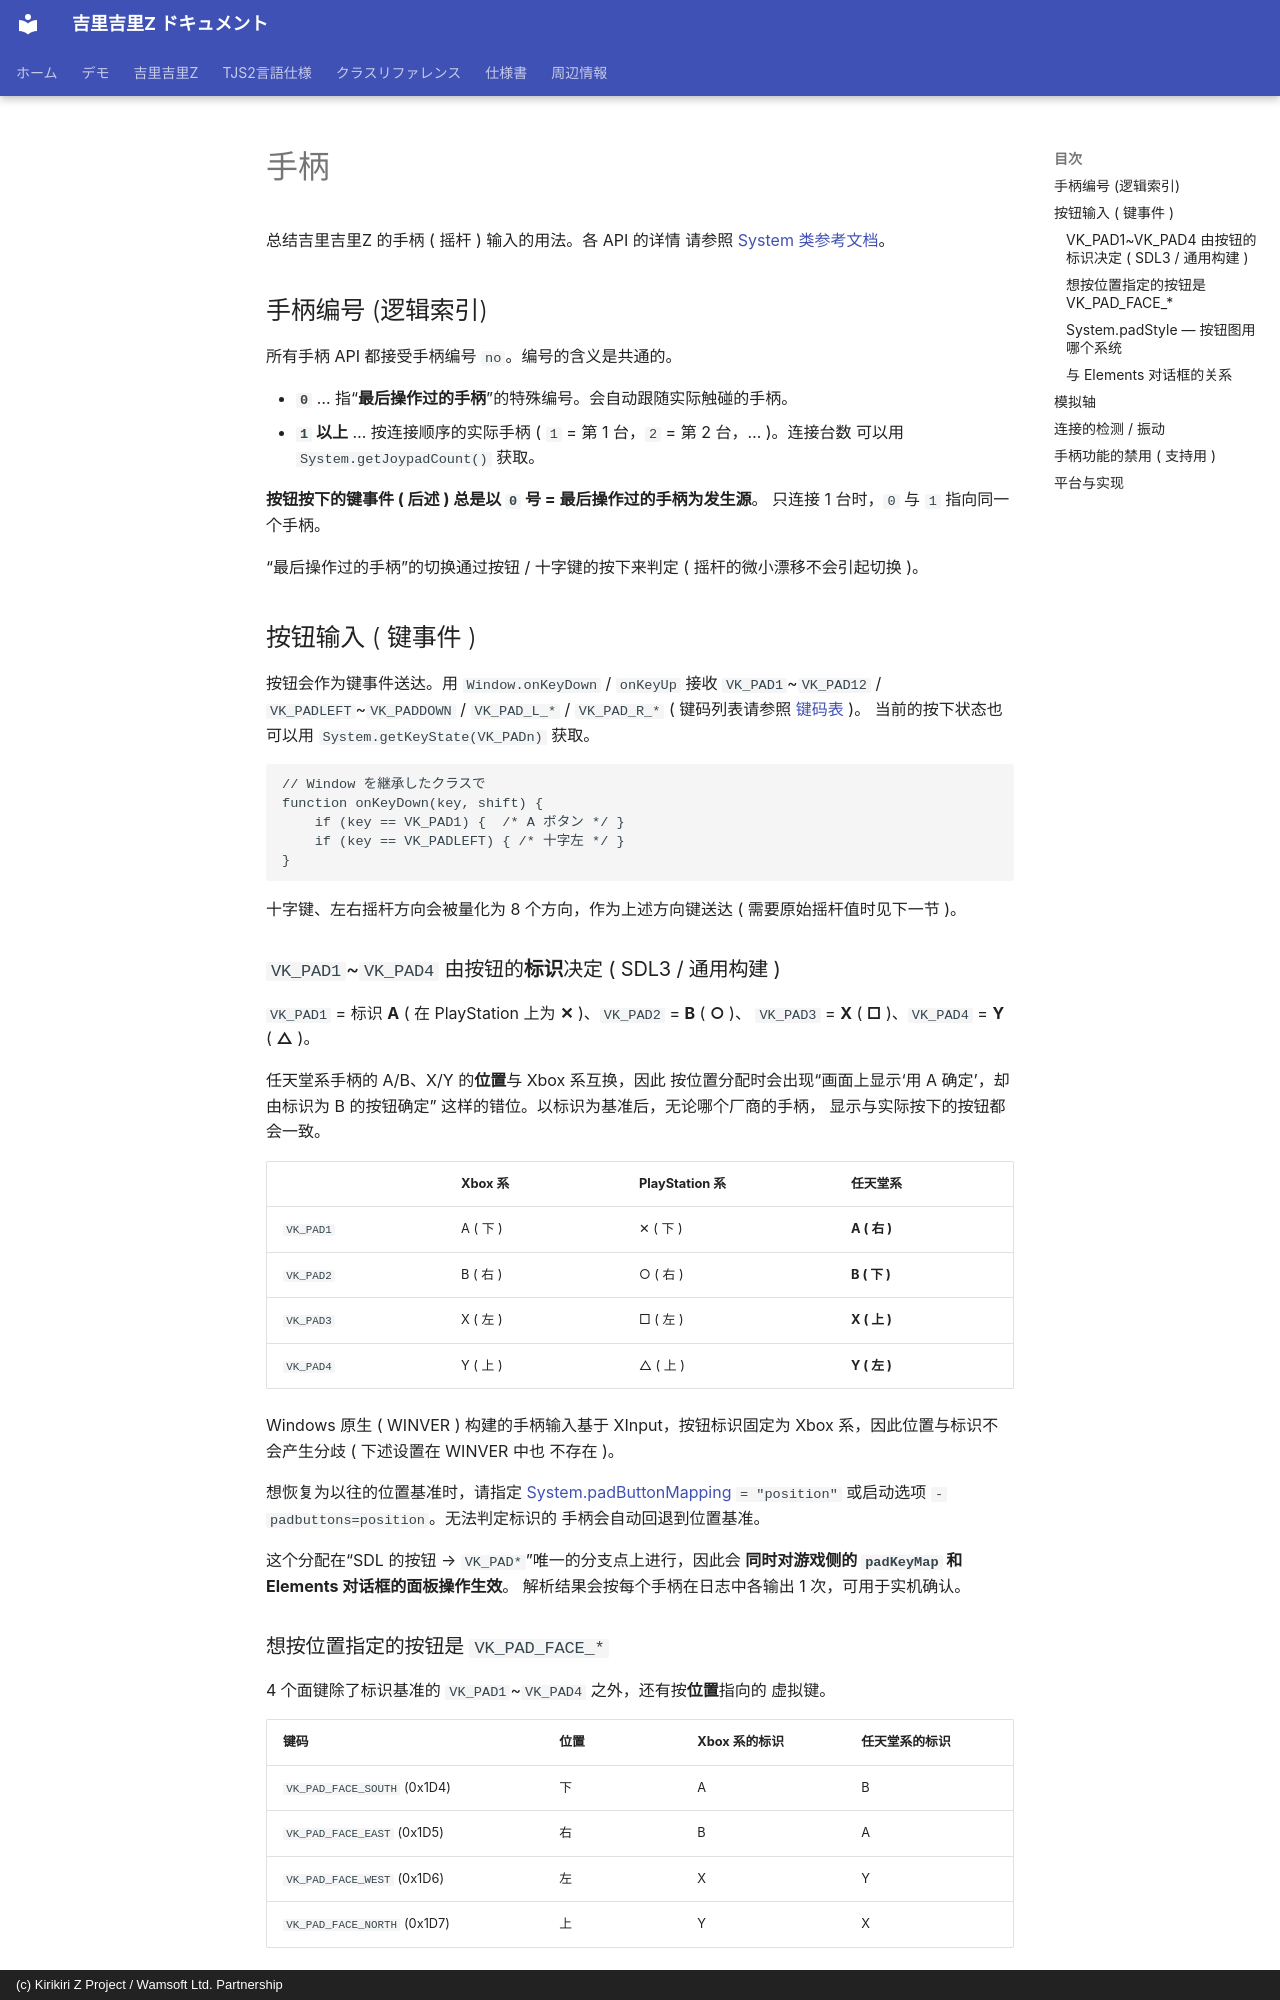

repository: AetherKiri/krkrz_dev · page: zh/topics/core/gamepad/index.html · generator: mkdocs · copyright: (c) Kirikiri Z Project / Wamsoft Ltd. Partnership

# 手柄

总结吉里吉里Z 的手柄 ( 摇杆 ) 输入的用法。各 API 的详情
请参照 [System 类参考文档](../../reference/System.md)。

## 手柄编号 (逻辑索引)

所有手柄 API 都接受手柄编号 `no`。编号的含义是共通的。

- **`0`** … 指“**最后操作过的手柄**”的特殊编号。会自动跟随实际触碰的手柄。
- **`1` 以上** … 按连接顺序的实际手柄 ( `1` = 第 1 台，`2` = 第 2 台，… )。连接台数
  可以用 `System.getJoypadCount()` 获取。

**按钮按下的键事件 ( 后述 ) 总是以 `0` 号 = 最后操作过的手柄为发生源**。
只连接 1 台时，`0` 与 `1` 指向同一个手柄。

“最后操作过的手柄”的切换通过按钮 / 十字键的按下来判定
( 摇杆的微小漂移不会引起切换 )。

## 按钮输入 ( 键事件 )

按钮会作为键事件送达。用 `Window.onKeyDown` / `onKeyUp` 接收
`VK_PAD1`~`VK_PAD12` / `VK_PADLEFT`~`VK_PADDOWN` / `VK_PAD_L_*` / `VK_PAD_R_*`
( 键码列表请参照 [键码表](../../guide/KeyCodes.md) )。
当前的按下状态也可以用 `System.getKeyState(VK_PADn)` 获取。

```tjs
// Window を継承したクラスで
function onKeyDown(key, shift) {
    if (key == VK_PAD1) {  /* A ボタン */ }
    if (key == VK_PADLEFT) { /* 十字左 */ }
}
```

十字键、左右摇杆方向会被量化为 8 个方向，作为上述方向键送达
( 需要原始摇杆值时见下一节 )。

### `VK_PAD1`~`VK_PAD4` 由按钮的**标识**决定 ( SDL3 / 通用构建 )

`VK_PAD1` = 标识 **A** ( 在 PlayStation 上为 **✕** )、`VK_PAD2` = **B** ( **○** )、
`VK_PAD3` = **X** ( **□** )、`VK_PAD4` = **Y** ( **△** )。

任天堂系手柄的 A/B、X/Y 的**位置**与 Xbox 系互换，因此
按位置分配时会出现“画面上显示‘用 A 确定’，却由标识为 B 的按钮确定”
这样的错位。以标识为基准后，无论哪个厂商的手柄，
显示与实际按下的按钮都会一致。

| | Xbox 系 | PlayStation 系 | 任天堂系 |
|---|---|---|---|
| `VK_PAD1` | A ( 下 ) | ✕ ( 下 ) | **A ( 右 )** |
| `VK_PAD2` | B ( 右 ) | ○ ( 右 ) | **B ( 下 )** |
| `VK_PAD3` | X ( 左 ) | □ ( 左 ) | **X ( 上 )** |
| `VK_PAD4` | Y ( 上 ) | △ ( 上 ) | **Y ( 左 )** |

Windows 原生 ( WINVER ) 构建的手柄输入基于 XInput，按钮标识固定为
Xbox 系，因此位置与标识不会产生分歧 ( 下述设置在 WINVER 中也
不存在 )。

想恢复为以往的位置基准时，请指定
[System.padButtonMapping](../../reference/System.md#padbuttonmapping) `= "position"`
或启动选项 `-padbuttons=position`。无法判定标识的
手柄会自动回退到位置基准。

这个分配在“SDL 的按钮 → `VK_PAD*`”唯一的分支点上进行，因此会
**同时对游戏侧的 `padKeyMap` 和 Elements 对话框的面板操作生效**。
解析结果会按每个手柄在日志中各输出 1 次，可用于实机确认。
